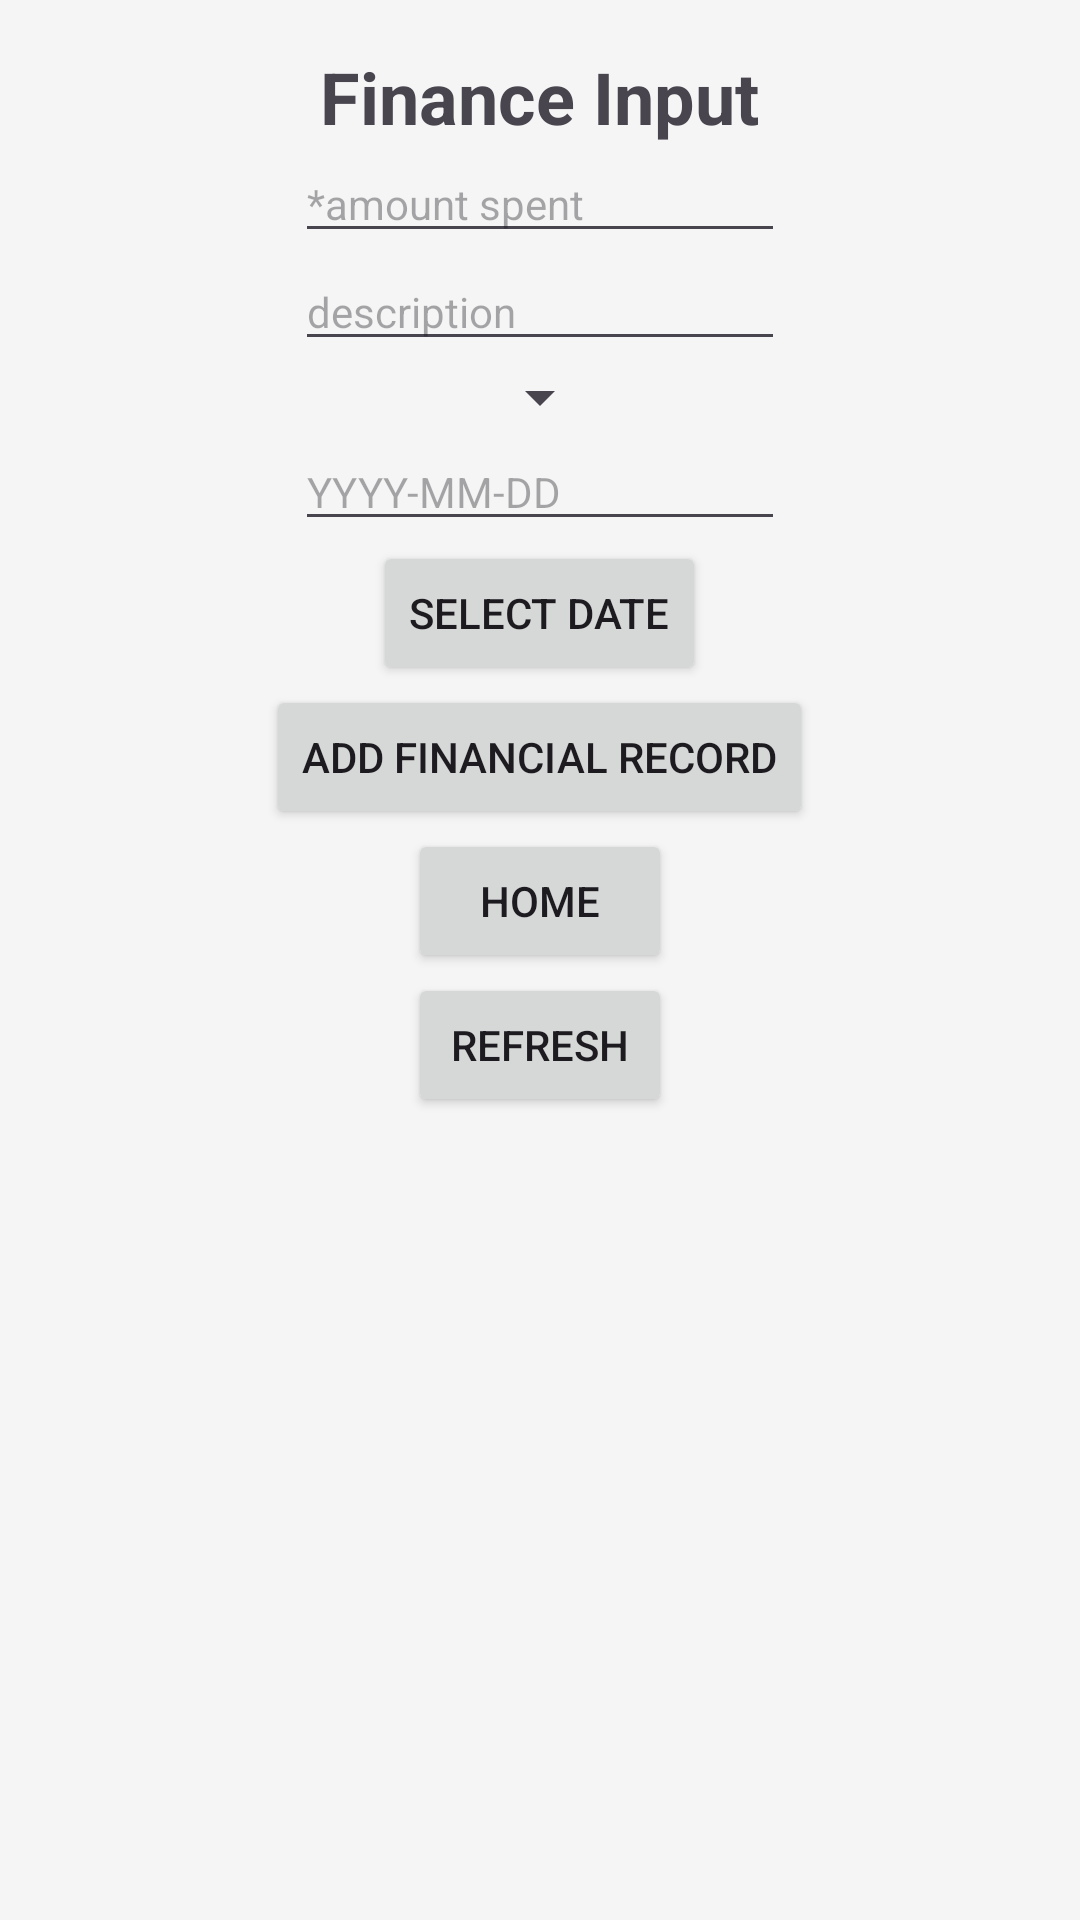

This screen was rendered from an Android layout file. Write that file and the resources it references.
<!-- AndroidManifest.xml: application theme Theme.Project -->
<!-- res/layout/finance_activity.xml -->
<?xml version="1.0" encoding="utf-8"?>
<androidx.constraintlayout.widget.ConstraintLayout xmlns:android="http://schemas.android.com/apk/res/android"
    xmlns:app="http://schemas.android.com/apk/res-auto"
    xmlns:tools="http://schemas.android.com/tools"
    android:layout_width="match_parent"
    android:layout_height="match_parent"
    android:background="#F5F5F5"
    tools:context=".ExpenseTracker">

    <LinearLayout
        android:id="@+id/linearLayout"
        android:layout_width="match_parent"
        android:layout_height="wrap_content"
        android:orientation="vertical"
        android:padding="16dp"
        app:layout_constraintEnd_toEndOf="parent"
        app:layout_constraintStart_toStartOf="parent"
        app:layout_constraintTop_toTopOf="parent">

        <TextView
            android:id="@+id/textView2"
            android:layout_width="wrap_content"
            android:layout_height="wrap_content"
            android:layout_gravity="center"
            android:text="Finance Input"
            android:textSize="24sp"
            android:textStyle="bold" />

        <EditText
            android:id="@+id/edtAmountSpent"
            android:layout_width="wrap_content"
            android:layout_height="wrap_content"
            android:layout_gravity="center"
            android:ems="10"
            android:hint="*amount spent"
            android:inputType="text"
            android:textSize="14sp" />

        <EditText
            android:id="@+id/edtDescription"
            android:layout_width="wrap_content"
            android:layout_height="wrap_content"
            android:layout_gravity="center"
            android:ems="10"
            android:hint="description"
            android:inputType="text"
            android:textSize="14sp" />

        <Spinner
            android:id="@+id/spnrCategory"
            android:layout_width="wrap_content"
            android:layout_height="wrap_content"
            android:layout_gravity="center" />

        <EditText
            android:id="@+id/edtDate"
            android:layout_width="wrap_content"
            android:layout_height="wrap_content"
            android:layout_gravity="center"
            android:ems="10"
            android:hint="YYYY-MM-DD"
            android:inputType="text"
            android:textSize="14sp" />

        <Button
            android:id="@+id/btnDatePicker"
            android:layout_width="wrap_content"
            android:layout_height="wrap_content"
            android:layout_gravity="center"
            android:text="Select Date" />

        <Button
            android:id="@+id/btnAddRecord"
            android:layout_width="wrap_content"
            android:layout_height="wrap_content"
            android:layout_gravity="center"
            android:text="Add Financial Record" />

        <Button
            android:id="@+id/btnFinanceToHome"
            android:layout_width="wrap_content"
            android:layout_height="wrap_content"
            android:layout_gravity="center"
            android:text="Home" />

        <Button
            android:id="@+id/btnRefreshCV"
            android:layout_width="wrap_content"
            android:layout_height="wrap_content"
            android:layout_gravity="center"
            android:text="Refresh" />
    </LinearLayout>

    <LinearLayout
        android:layout_width="0dp"
        android:layout_height="0dp"
        android:orientation="horizontal"
        app:layout_constraintBottom_toBottomOf="parent"
        app:layout_constraintEnd_toEndOf="parent"
        app:layout_constraintHorizontal_bias="0.0"
        app:layout_constraintStart_toStartOf="parent"
        app:layout_constraintTop_toBottomOf="@+id/linearLayout">

        <ScrollView
            android:layout_width="match_parent"
            android:layout_height="match_parent">

            <androidx.recyclerview.widget.RecyclerView
                android:id="@+id/rvFinanceStats"
                android:layout_width="match_parent"
                android:layout_height="match_parent" />
        </ScrollView>

    </LinearLayout>

</androidx.constraintlayout.widget.ConstraintLayout>
<!-- resources referenced by this layout -->
<resources>
  <style name="Theme.Project" parent="Base.Theme.Project" />
  <style name="Base.Theme.Project" parent="Theme.Material3.DayNight.NoActionBar">
          
          
      </style>
</resources>
